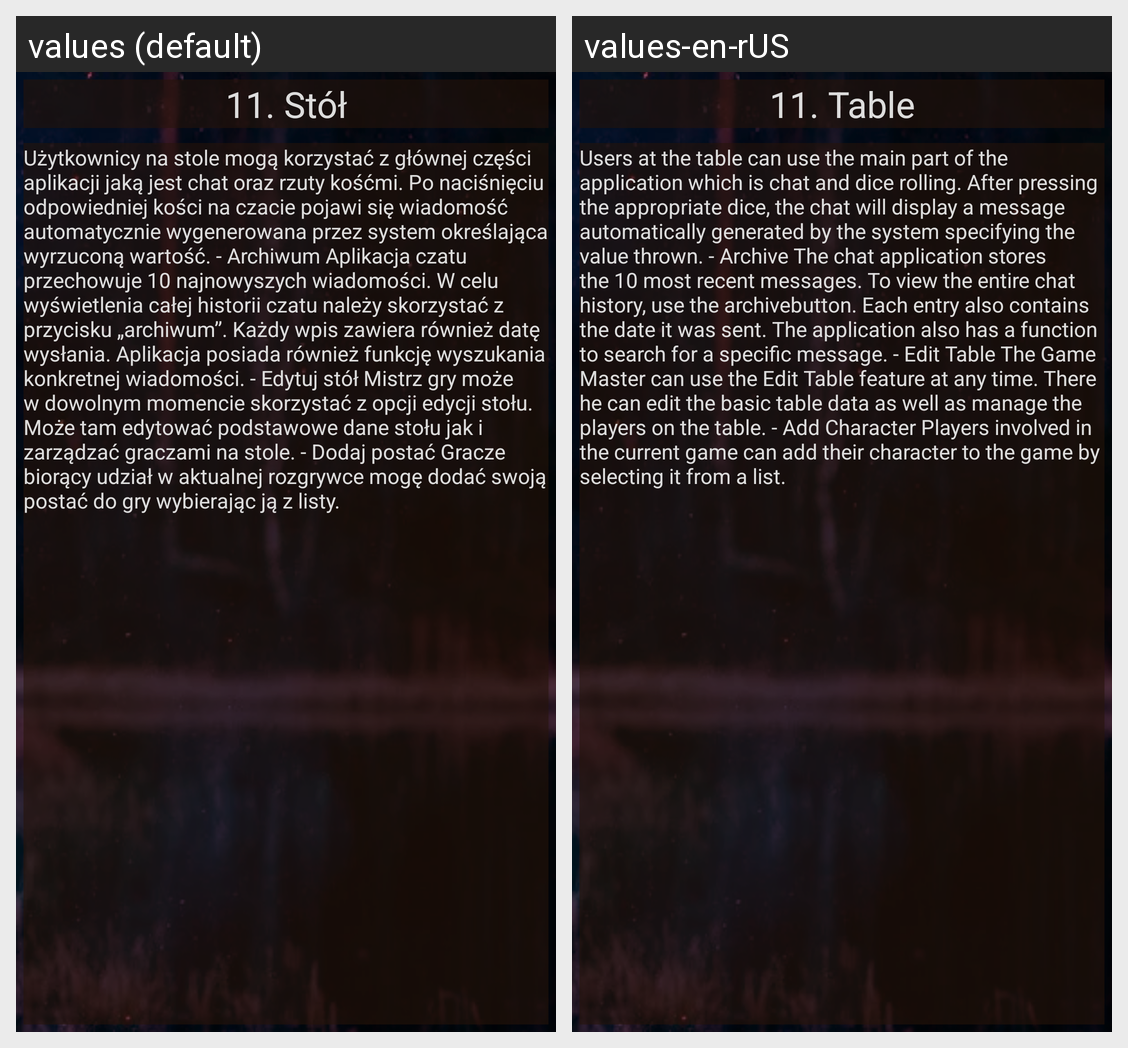

Locale-by-locale string values for the Android screen shown in this grid:
Android screen res/layout/activity_instrukcja_stol.xml rendered under 2 locales, left to right: values (default), values-en-rUS. Device: Nexus 5 (rendered at 1080×1920; each locale shown at half size, 540×960, under a caption strip naming it); theme Theme.KuzniaBohaterowRPGAPP.
Strings drawn on this screen, with the default value and each locale's value (text and hints the layout hard-codes, and strings that could not be matched under every locale, appear in the picture but are not listed):

Rozdzial11
  values: 11. Stół
  values-en-rUS: 11. Table

Rozdzial11t
  values: Użytkownicy na stole mogą korzystać z głównej części aplikacji jaką jest chat oraz rzuty kośćmi. Po naciśnięciu odpowiedniej kości na czacie pojawi się wiadomość automatycznie wygenerowana przez system określająca wyrzuconą wartość. - Archiwum Aplikacja czatu przechowuje 10 najnowyszych wiadomości. W celu wyświetlenia całej historii czatu należy skorzystać z przycisku „archiwum”. Każdy wpis …[clipped]
  values-en-rUS: Users at the table can use the main part of the application which is chat and dice rolling. After pressing the appropriate dice, the chat will display a message automatically generated by the system specifying the value thrown. - Archive The chat application stores the 10 most recent messages. To view the entire chat history, use the archivebutton. Each entry also contains the date it was sent. …[clipped]
